The GitHub repository miguelalche/transfer_learning contains a labelled image folder "products" with 2 categories: boligrafos, marroquineria. Examples follow, each with its label.

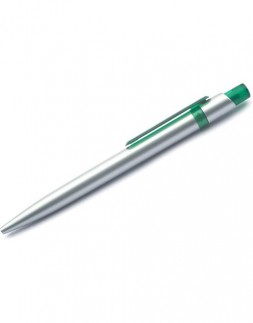
Label: boligrafos

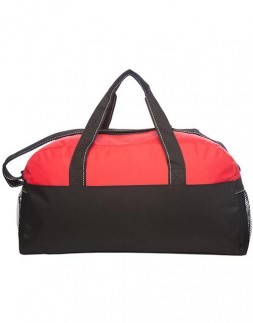
Label: marroquineria

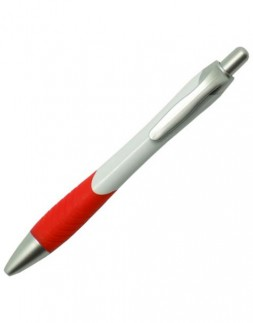
Label: boligrafos

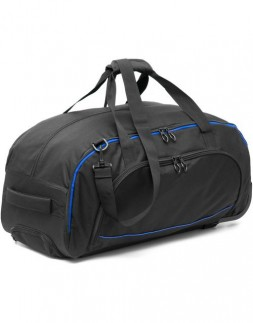
Label: marroquineria

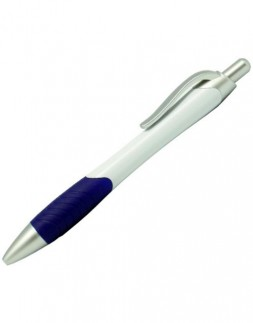
Label: boligrafos

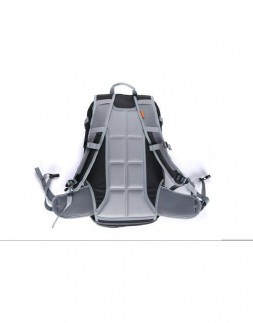
Label: marroquineria
